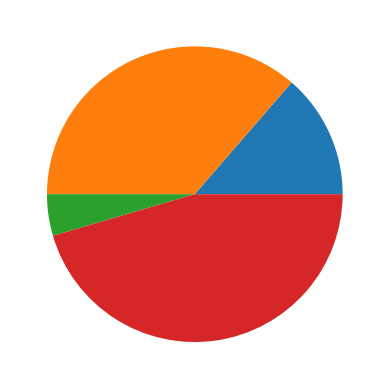

Reproduce this figure in Python.
import matplotlib.pyplot as plt
import numpy as np
y=np.array([3,8,1,10])
plt.pie(y)
plt.show()